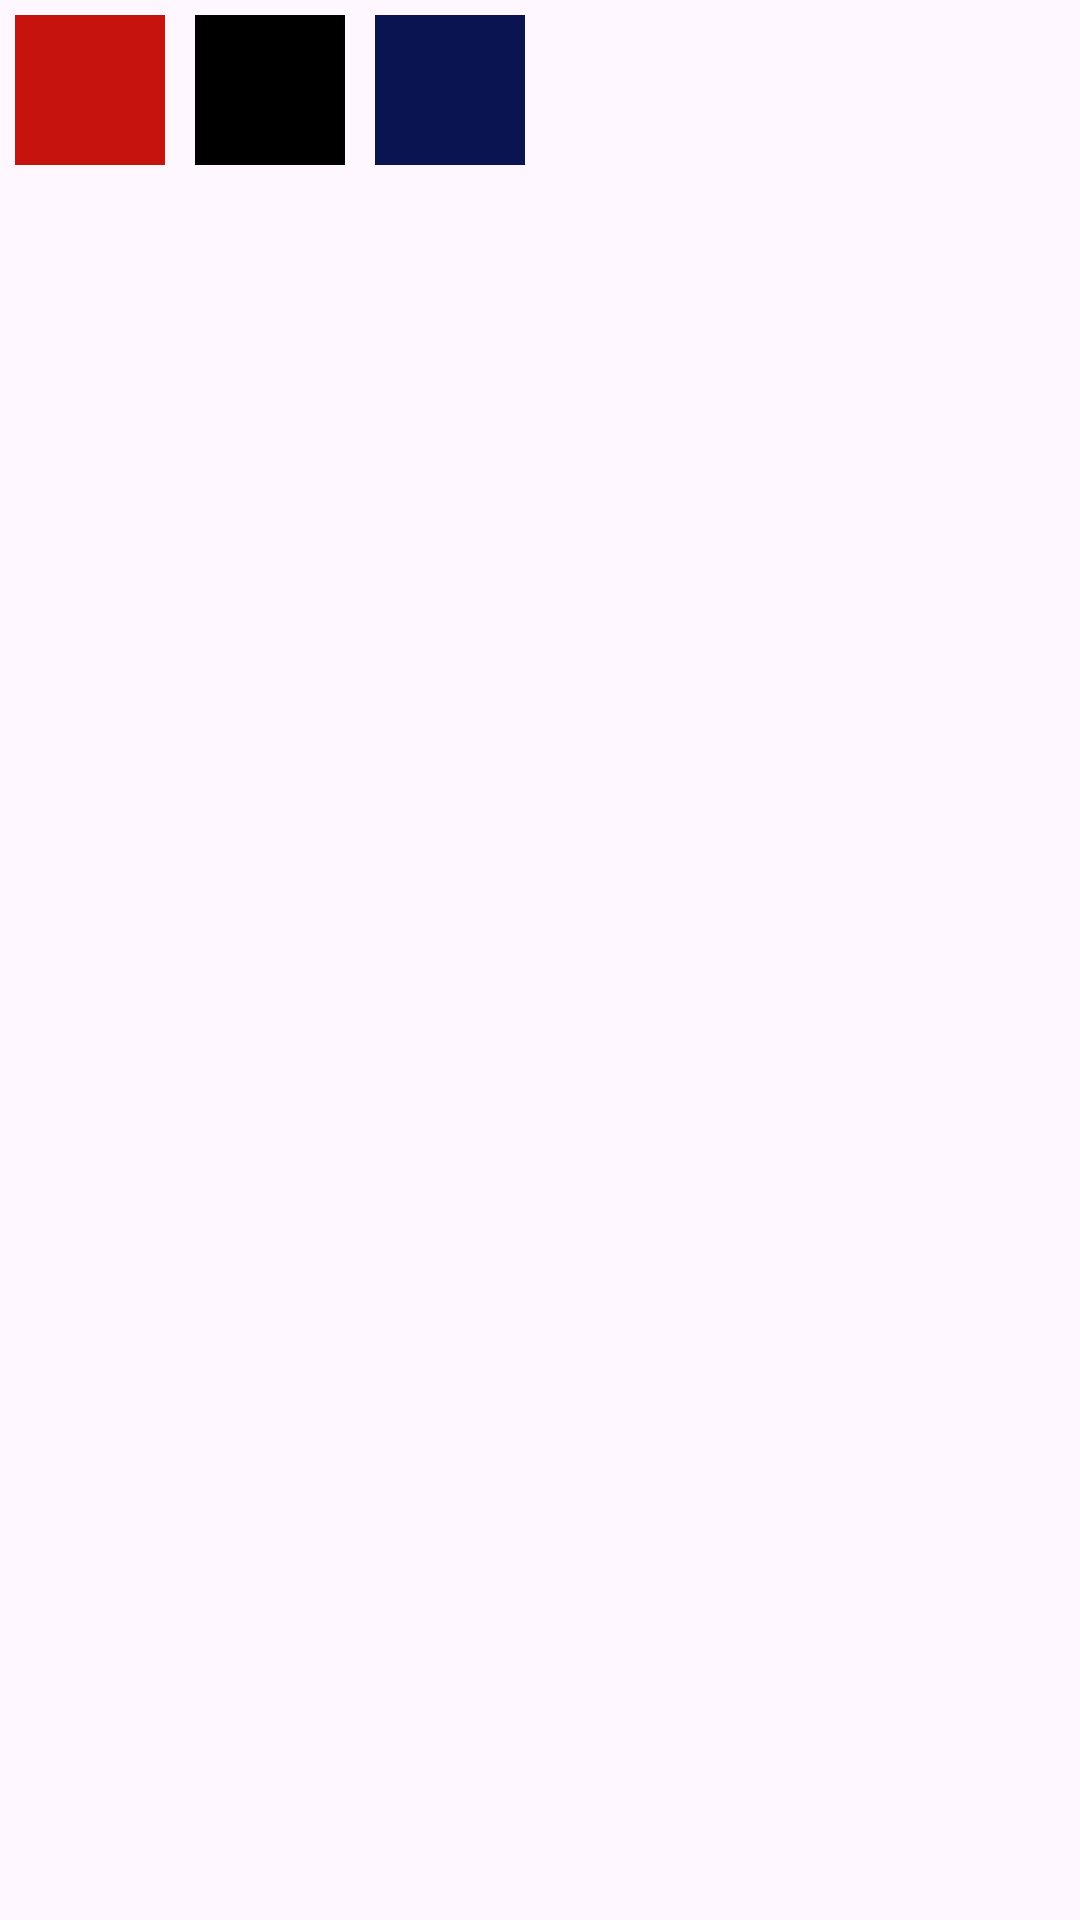

The Android layout XML behind this screen, and the referenced resources:
<!-- AndroidManifest.xml: application theme AppTheme -->
<!-- res/layout/color_palette.xml -->
<?xml version="1.0" encoding="utf-8"?>
<LinearLayout xmlns:android="http://schemas.android.com/apk/res/android"
    android:layout_width="wrap_content"
    android:layout_height="wrap_content"
    android:orientation="vertical">
    <LinearLayout
        android:layout_width="match_parent"
        android:layout_height="wrap_content"
        android:orientation="horizontal">
        <TextView
            android:id="@+id/redColor"
            android:layout_width="50dp"
            android:layout_height="50dp"
            android:layout_margin="5dp"
            android:background="#C6130D"
            android:textColor="#00000000"
            android:gravity="center"
            android:text="@string/blue"/>
        <TextView
            android:id="@+id/blackColor"
            android:layout_width="50dp"
            android:layout_height="50dp"
            android:layout_margin="5dp"
            android:background="#000"
            android:textColor="#00000000"
            android:gravity="center"
            android:text="@string/black"/>
        <TextView
            android:id="@+id/blueColor"
            android:layout_width="50dp"
            android:layout_height="50dp"
            android:layout_margin="5dp"
            android:background="#0A1450"
            android:textColor="#00000000"
            android:gravity="center"
            android:text="@string/red"/>
    </LinearLayout>

</LinearLayout>
<!-- resources referenced by this layout -->
<resources>
  <string name="black">black</string>
  <string name="blue">blue</string>
  <string name="red">red</string>
  <style name="AppTheme" parent="Theme.AppCompat.Light.DarkActionBar">
          <item name="colorPrimary">@color/colorPrimary</item>
          <item name="colorPrimaryDark">@color/colorAccent</item>
          <item name="colorAccent">#ffffff</item>
          <item name="cardBackgroundColor">@color/white</item>
          <item name="appWindowBackground">@color/white</item>
          <item name="cardBackground">@color/white</item>
          <item name="cardBackground_Sign">@color/white</item>
          <item name="textColor">#000000</item>
          <item name="iconColor">@color/black</item>
          <item name="buttonBackground">@color/colorAccent</item>
          <item name="buttonTextColor">#ffffff</item>
          <item name="msgText">#F66666</item>
      </style>
  <color name="colorPrimary">#B11111</color>
  <color name="colorAccent">#FFFFFFFF</color>
  <color name="white">#FFFFFFFF</color>
  <color name="black">#FF000000</color>
</resources>
